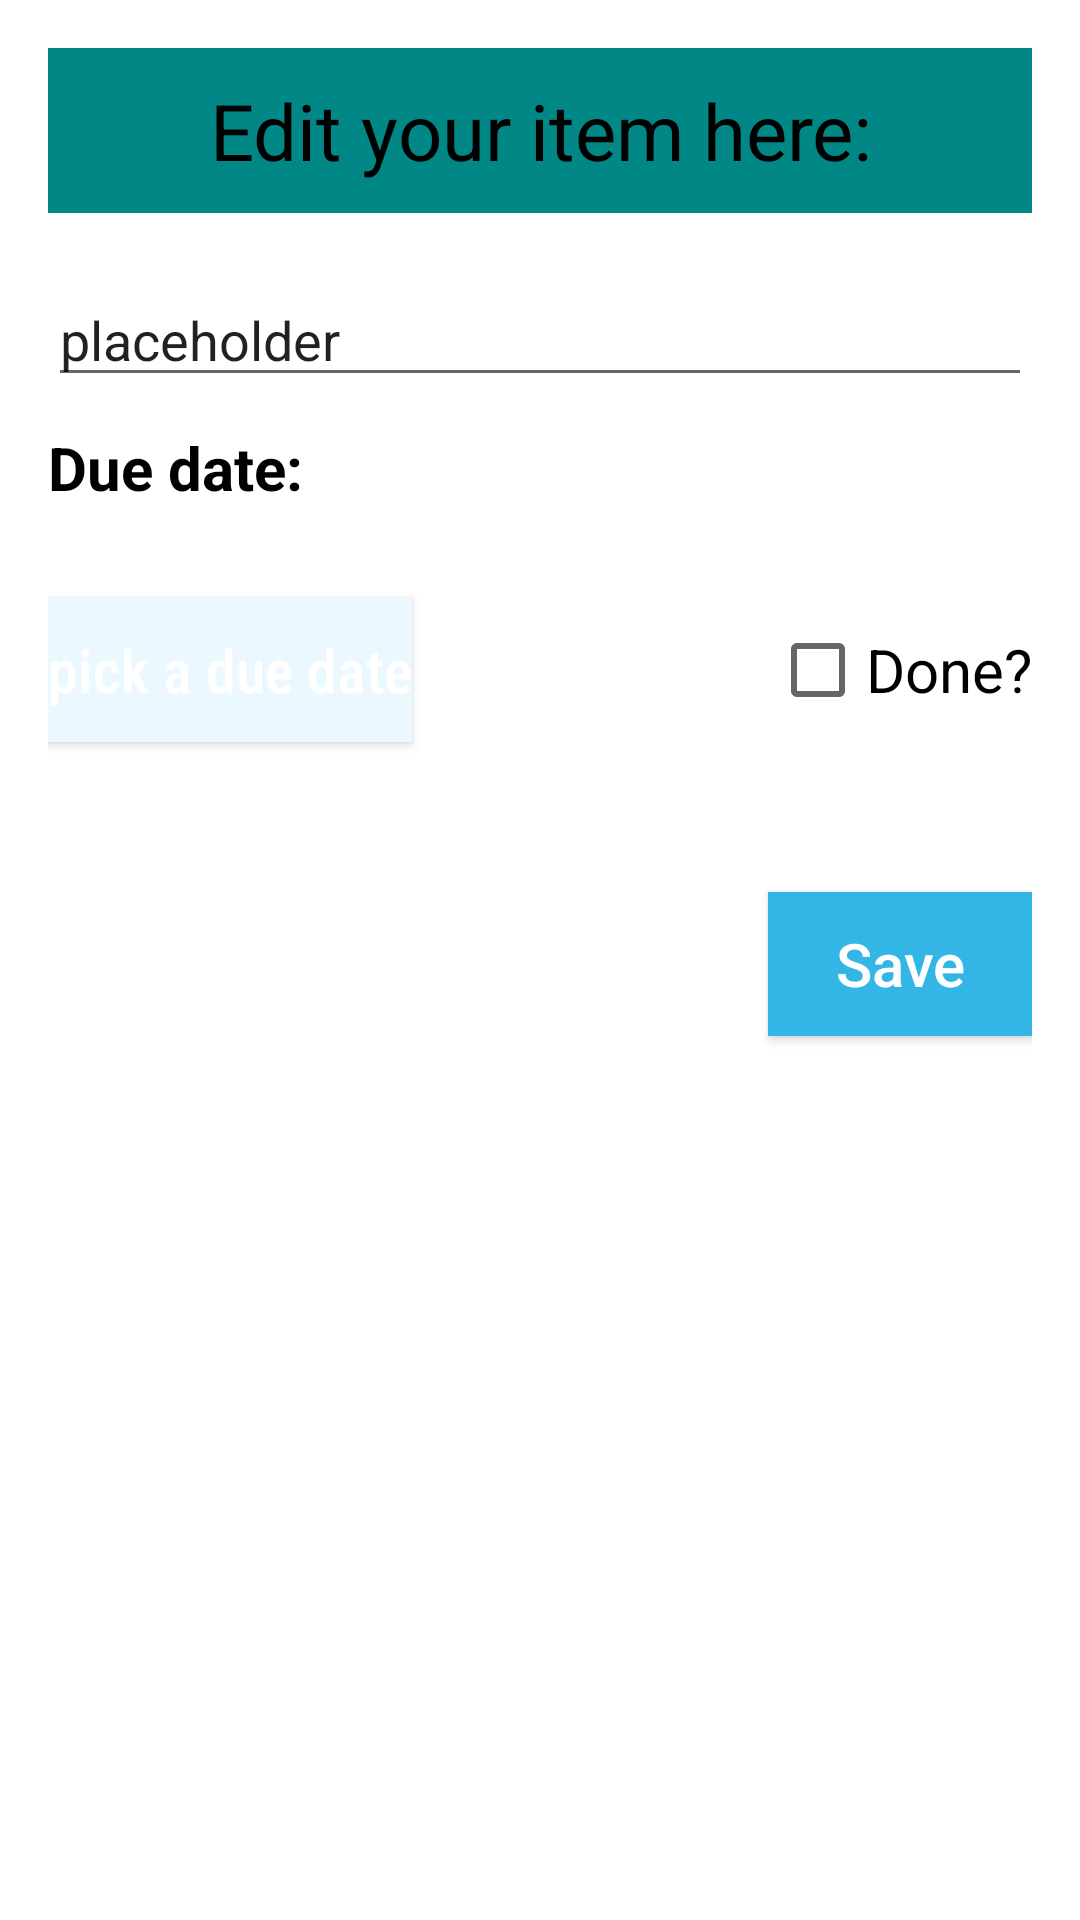

Here is an Android app screen rendered from its layout file. Give the layout XML and the strings, colors and styles it references.
<!-- AndroidManifest.xml: application theme Theme.Yw9pz -->
<!-- res/layout/activity_edit.xml -->
<?xml version="1.0" encoding="utf-8"?>
<RelativeLayout xmlns:android="http://schemas.android.com/apk/res/android"
    xmlns:app="http://schemas.android.com/apk/res-auto"
    xmlns:tools="http://schemas.android.com/tools"
    android:layout_width="match_parent"
    android:layout_height="match_parent"
    android:layout_margin="20dp"
    android:padding="16dp">

    <TextView
        android:id="@+id/textViewForEdit"
        android:layout_width="match_parent"
        android:layout_height="wrap_content"
        android:layout_centerHorizontal="true"
        android:background="@color/teal_700"
        android:padding="10dp"
        android:text="Edit your item here:"
        android:textAlignment="center"
        android:textColor="@color/black"
        android:textSize="26dp" />

    <EditText
        android:id="@+id/editItem"
        android:layout_width="match_parent"
        android:layout_height="wrap_content"
        android:layout_below="@id/textViewForEdit"
        android:layout_marginTop="20dp"
        android:text="@string/editTask"
        android:textAppearance="@style/TextAppearance.AppCompat.Medium" />

    <TextView
        android:id="@+id/showsDueDate"
        android:layout_width="match_parent"
        android:layout_height="wrap_content"
        android:layout_below="@id/editItem"
        android:layout_centerHorizontal="false"
        android:layout_marginTop="10dp"
        android:background="@color/cardview_light_background"
        android:text="@string/due_date_prompt_text"
        android:textColor="@color/black"
        android:textSize="20dp"
        android:textStyle="bold" />


    <Button
        android:id="@+id/textViewForDueDate"
        style="?android:spinnerStyle"
        android:layout_width="wrap_content"
        android:layout_height="wrap_content"
        android:layout_below="@id/showsDueDate"
        android:layout_marginTop="30dp"
        android:background="@color/teal_200"
        android:backgroundTint="#E91E63"
        android:backgroundTintMode="add"
        android:elevation="10dp"
        android:fontFamily="sans-serif-condensed-medium"
        android:onClick="openDatePicker"
        android:text="pick a due date"
        android:textAllCaps="false"
        android:textColor="@color/white"
        android:textSize="20sp" />


    <CheckBox
        android:id="@+id/checkBoxOnEdit"
        android:layout_width="wrap_content"
        android:layout_height="wrap_content"
        android:layout_alignBaseline="@id/textViewForDueDate"
        android:layout_alignRight="@id/editedTaskButton"
        android:elegantTextHeight="false"
        android:text="Done?"
        android:textSize="20sp" />

    <Button
        android:id="@+id/editedTaskButton"
        android:layout_width="wrap_content"
        android:layout_height="wrap_content"
        android:layout_marginTop="50dp"
        android:layout_below="@id/checkBoxOnEdit"
        android:textSize="20sp"
        android:layout_alignParentEnd="true"
        android:background="@android:color/holo_blue_light"
        android:text="@string/save"
        android:textAllCaps="false"
        android:textColor="@android:color/primary_text_dark" />




</RelativeLayout>
<!-- resources referenced by this layout -->
<resources>
  <string name="due_date_prompt_text">Due date:</string>
  <string name="editTask">placeholder</string>
  <string name="save">Save</string>
  <style name="Theme.Yw9pz" parent="Theme.MaterialComponents.DayNight.DarkActionBar">
          
          <item name="colorPrimary">@color/purple_500</item>
          <item name="colorPrimaryVariant">@color/purple_700</item>
          <item name="colorOnPrimary">@color/white</item>
          
          <item name="colorSecondary">@color/teal_200</item>
          <item name="colorSecondaryVariant">@color/teal_700</item>
          <item name="colorOnSecondary">@color/black</item>
          
          <item name="android:statusBarColor" tools:targetApi="l">?attr/colorPrimaryVariant</item>
          
      </style>
  <!-- not gathered from this repository: default colours our renderer supplied (Android Studio template values) -->
  <color name="purple_500">#FF6200EE</color>
  <color name="purple_700">#FF3700B3</color>
  <color name="teal_200">#FF03DAC5</color>
  <color name="teal_700">#FF018786</color>
  <color name="black">#FF000000</color>
  <color name="white">#FFFFFFFF</color>
</resources>
